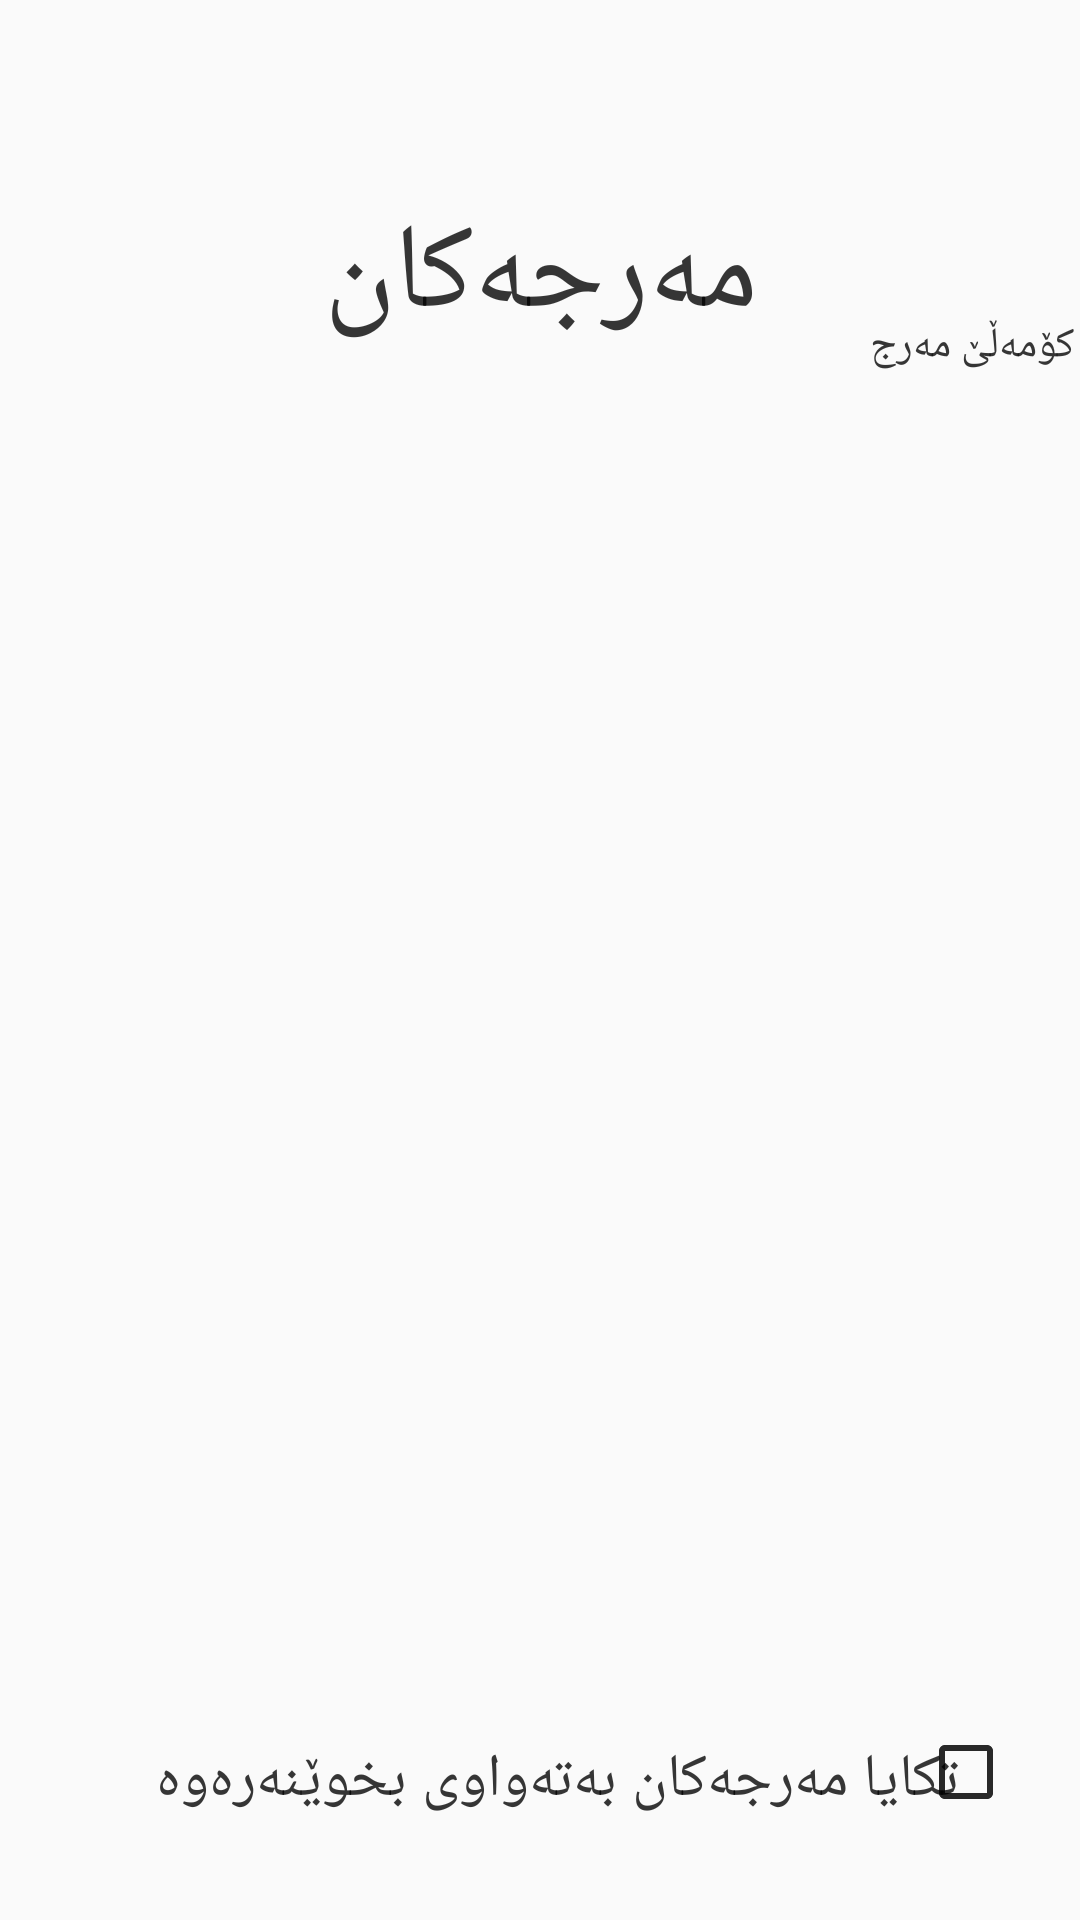

Reconstruct the res/layout file that produces this screen, plus the resources it refers to.
<!-- AndroidManifest.xml: application theme Theme.Car_Service -->
<!-- res/layout/activity_user__sginup.xml -->
<?xml version="1.0" encoding="utf-8"?>
<androidx.constraintlayout.widget.ConstraintLayout xmlns:android="http://schemas.android.com/apk/res/android"
    xmlns:app="http://schemas.android.com/apk/res-auto"
    xmlns:tools="http://schemas.android.com/tools"
    android:layout_width="match_parent"
    android:layout_height="match_parent"
    tools:context=".User_Sginup">

    <androidx.constraintlayout.widget.ConstraintLayout
        android:layout_width="match_parent"
        android:layout_height="match_parent"
        tools:context=".Repairman_Signup">

        <CheckBox
            android:id="@+id/agre"
            android:layout_width="40dp"
            android:layout_height="44dp"
            android:gravity="center"
            android:onClick="checked2"
            app:layout_constraintBottom_toBottomOf="parent"
            app:layout_constraintEnd_toEndOf="parent"
            app:layout_constraintHorizontal_bias="0.956"
            app:layout_constraintStart_toStartOf="parent"
            app:layout_constraintTop_toTopOf="parent"
            app:layout_constraintVertical_bias="0.954" />

        <TextView
            android:id="@+id/textView11"
            android:layout_width="356dp"
            android:layout_height="463dp"
            android:text="کۆمەڵێ مەرج"
            app:layout_constraintBottom_toBottomOf="parent"
            app:layout_constraintEnd_toEndOf="parent"
            app:layout_constraintHorizontal_bias="0.49"
            app:layout_constraintStart_toStartOf="parent"
            app:layout_constraintTop_toTopOf="parent"
            app:layout_constraintVertical_bias="0.597" />

        <TextView
            android:id="@+id/textView10"
            android:layout_width="361dp"
            android:layout_height="74dp"
            android:gravity="center"
            android:text="مەرجەکان"
            android:textSize="40dp"
            app:layout_constraintBottom_toBottomOf="parent"
            app:layout_constraintEnd_toEndOf="parent"
            app:layout_constraintStart_toStartOf="parent"
            app:layout_constraintTop_toTopOf="parent"
            app:layout_constraintVertical_bias="0.097" />

        <TextView
            android:id="@+id/textView12"
            android:layout_width="280dp"
            android:layout_height="33dp"
            android:text="تکایا مەرجەکان بەتەواوی بخوێنەرەوە "
            android:textSize="20dp"
            app:layout_constraintBottom_toBottomOf="parent"
            app:layout_constraintEnd_toEndOf="parent"
            app:layout_constraintHorizontal_bias="0.496"
            app:layout_constraintStart_toStartOf="parent"
            app:layout_constraintTop_toTopOf="parent"
            app:layout_constraintVertical_bias="0.955" />
    </androidx.constraintlayout.widget.ConstraintLayout>

    <TextView
        android:id="@+id/textView13"
        android:layout_width="361dp"
        android:layout_height="74dp"
        android:gravity="center"
        android:text="مەرجەکان"
        android:textSize="40dp"
        app:layout_constraintBottom_toBottomOf="parent"
        app:layout_constraintEnd_toEndOf="parent"
        app:layout_constraintStart_toStartOf="parent"
        app:layout_constraintTop_toTopOf="parent"
        app:layout_constraintVertical_bias="0.097" />

    <TextView
        android:id="@+id/textView14"
        android:layout_width="356dp"
        android:layout_height="463dp"
        android:text="کۆمەڵێ مەرج"
        app:layout_constraintBottom_toBottomOf="parent"
        app:layout_constraintEnd_toEndOf="parent"
        app:layout_constraintHorizontal_bias="0.49"
        app:layout_constraintStart_toStartOf="parent"
        app:layout_constraintTop_toTopOf="parent"
        app:layout_constraintVertical_bias="0.597" />

    <CheckBox
        android:id="@+id/agree2"
        android:layout_width="40dp"
        android:layout_height="44dp"
        android:gravity="center"
        android:onClick="checked"
        app:layout_constraintBottom_toBottomOf="parent"
        app:layout_constraintEnd_toEndOf="parent"
        app:layout_constraintHorizontal_bias="0.956"
        app:layout_constraintStart_toStartOf="parent"
        app:layout_constraintTop_toTopOf="parent"
        app:layout_constraintVertical_bias="0.954" />

    <TextView
        android:id="@+id/textView15"
        android:layout_width="280dp"
        android:layout_height="33dp"
        android:text="تکایا مەرجەکان بەتەواوی بخوێنەرەوە "
        android:textSize="20dp"
        app:layout_constraintBottom_toBottomOf="parent"
        app:layout_constraintEnd_toEndOf="parent"
        app:layout_constraintHorizontal_bias="0.496"
        app:layout_constraintStart_toStartOf="parent"
        app:layout_constraintTop_toTopOf="parent"
        app:layout_constraintVertical_bias="0.955" />
</androidx.constraintlayout.widget.ConstraintLayout>
<!-- resources referenced by this layout -->
<resources>
  <style name="Theme.Car_Service" parent="Theme.AppCompat.Light.DarkActionBar">
          
          <item name="colorPrimary">@color/purple_500</item>
          <item name="colorPrimaryVariant">@color/purple_700</item>
          <item name="colorOnPrimary">@color/white</item>
          
          <item name="colorSecondary">@color/teal_200</item>
          <item name="colorSecondaryVariant">@color/teal_700</item>
          <item name="colorOnSecondary">@color/black</item>
          
          <item name="android:statusBarColor" tools:targetApi="l">?attr/colorPrimaryVariant</item>
          
      </style>
  <color name="purple_500">#ffffff</color>
  <color name="purple_700">#FF3700B3</color>
  <color name="white">#FFFFFF</color>
  <color name="teal_200">#FF03DAC5</color>
  <color name="teal_700">#FF018786</color>
  <color name="black">#FF000000</color>
</resources>
